Run: headless pygame with SDL's dummy video driver; simulated clock (each Clock.tick advances the game by its frame time, no real sleeping); random seed 0; keys injected as events and as key.get_pressed() state; no mouse input.
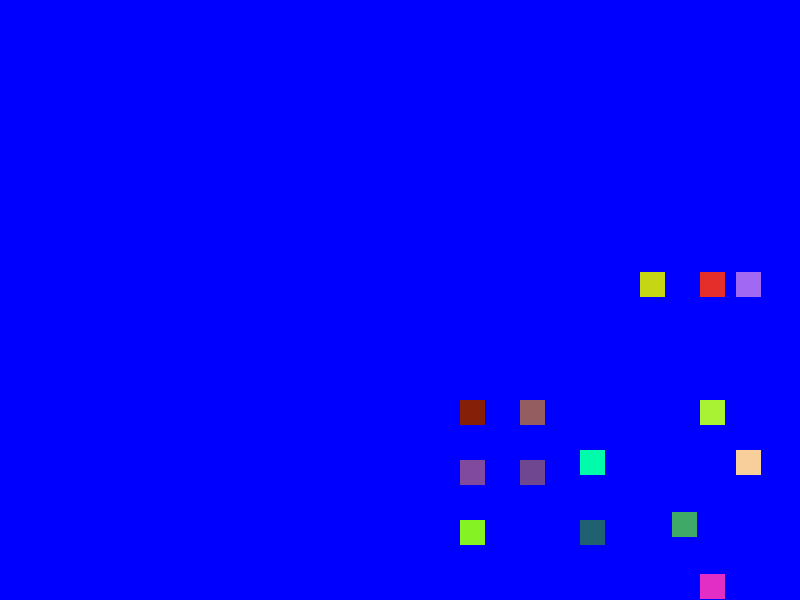
Frame 1 of 4 · flips 1–60 · no input
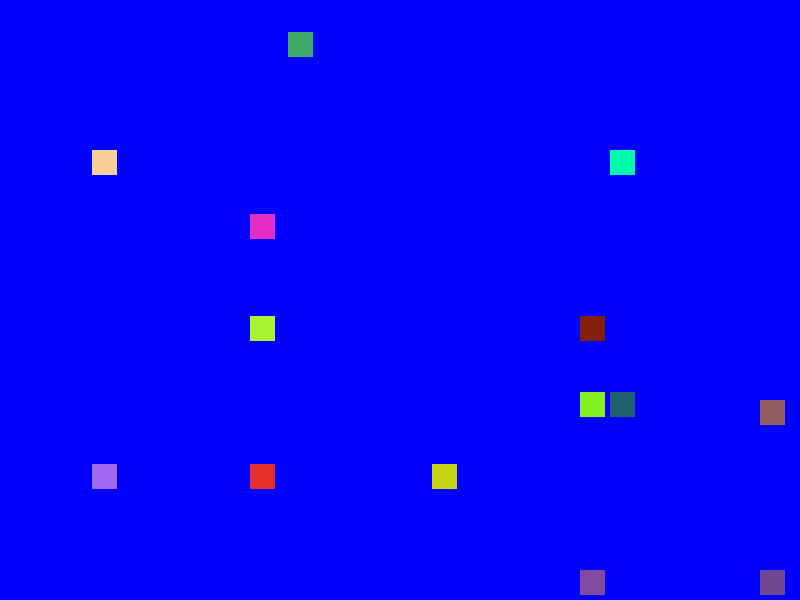
Frame 2 of 4 · flips 61–180 · tapped SPACE, RETURN · held RIGHT (→), D
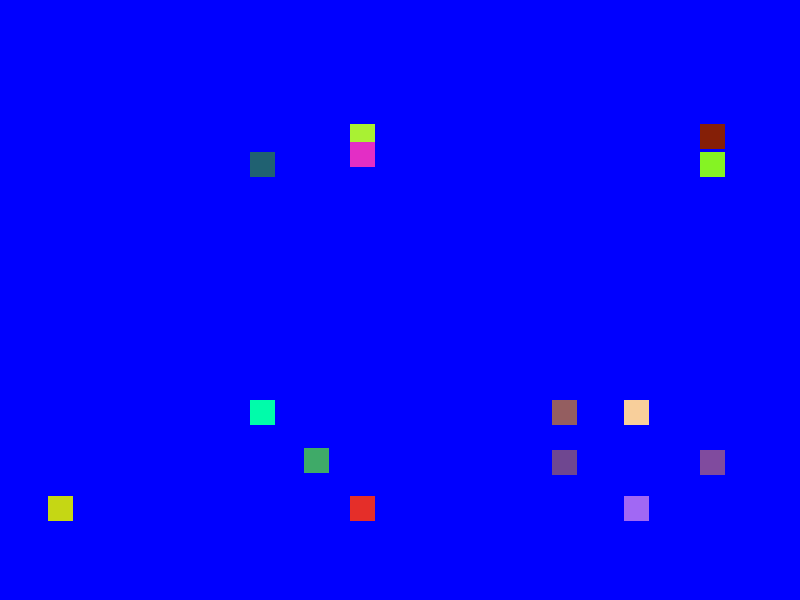
Frame 3 of 4 · flips 181–300 · held DOWN (↓), S
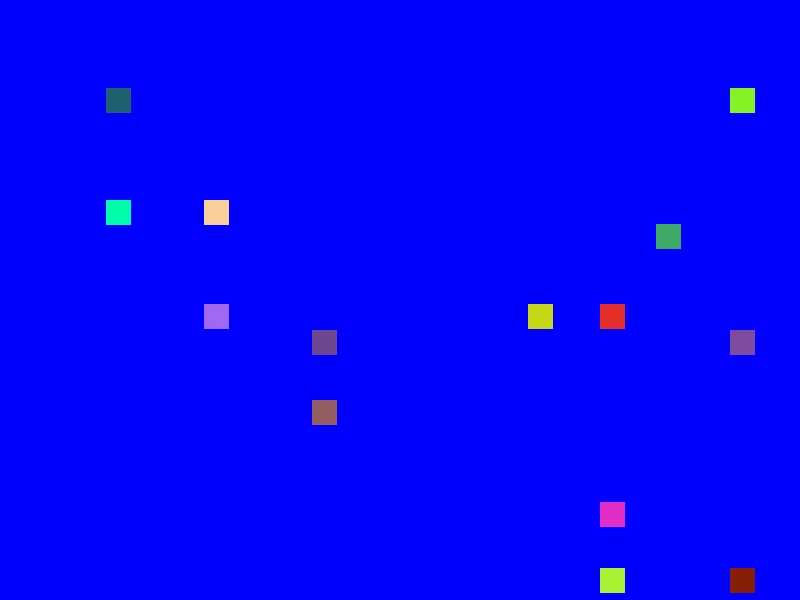
Frame 4 of 4 · flips 301–420 · held LEFT (←), A, UP (↑), W

The pygame program that drew these frames:

import pygame as pg
import random

class Cuadrao:
    def __init__(self, x, y, w=25, h=25, color = (255, 255, 255)):
        self.x = x                         #"x" e "y" son las coordinadas de posición en las que empezamos
        self.y = x
        self.w = w                          #w y h dimensiones del cuadrao
        self.h = h 
        self.color = color 

        self.vx = 0                          #velocidades
        self.vy = 0

    def velocidad(self, vx, vy):
        self.vx = vx        
        self.vy = vy 
    
    def mover(self, xmax, ymax):              #los dos últimos parámetros serán para indicar el tamaño de la pantalla
        self.x += self.vx                     #cambio la posición del cuadrado en función de la velocidad
        self.y += self.vy                     #al añadirle vx a x cambiará la c.posición (se moverá)
        
        if self.x <= 0 or self.x >= xmax - self.w:               #cuando llegué al límite de la pantalla - el ancho de el cuadrado para que no se hunda
            self.vx *= -1                           #a la velocidad le cambio de signo para que se mueva en la otra dirección
        if self.y <= 0 or self.y >= ymax - self.h:
            self.vy *= -1


pg.init()

pantalla_principal = pg.display.set_mode((800, 600))
pg.display.set_caption("Cuadraicos rebotando")
cuadrados = []
for i in range (15):
    cuadrao = Cuadrao(400, 300, color = (random.randint(0,255), random.randint(0,255),random.randint (0, 255)))
    cuadrao.velocidad(random.randint(0,8), random.randint(0,8))
    cuadrados.append(cuadrao)
    i += 1 
#cuadrao2 = Cuadrao(300, 300, 35, 35, color = (0, 255, 0))
#cuadrao2.velocidad(random.randint(-10, 10), random.randint(-10, 10))

game_over = False

#bucle presentación de pantalla
while not game_over: 
    lista_eventos = pg.event.get()
    for evento in lista_eventos:       
      if evento.type == pg.QUIT:        
        game_over = True
    
    pantalla_principal.fill((0, 0, 255))   
    
    #cuadrao.mover(800, 600)
    #cuadrao2.mover(800, 600)
    for a in range(len(cuadrados)):
        cuadrados[a].mover(800, 600)
        pg.draw.rect(pantalla_principal, cuadrados[a].color, (cuadrados[a].x, cuadrados[a].y, cuadrados[a].w, cuadrados[a].h))      #para pintar los cuadraos en la pantalla
    #pg.draw.rect(pantalla_principal, cuadrao2.color, (cuadrao2.x, cuadrao2.y, cuadrao2.w, cuadrao2.h))


    pg.display.flip()                                   #para mandarla al monitor

pg.quit()                                #que tumbe todos los sistemas que hemos levantado 
